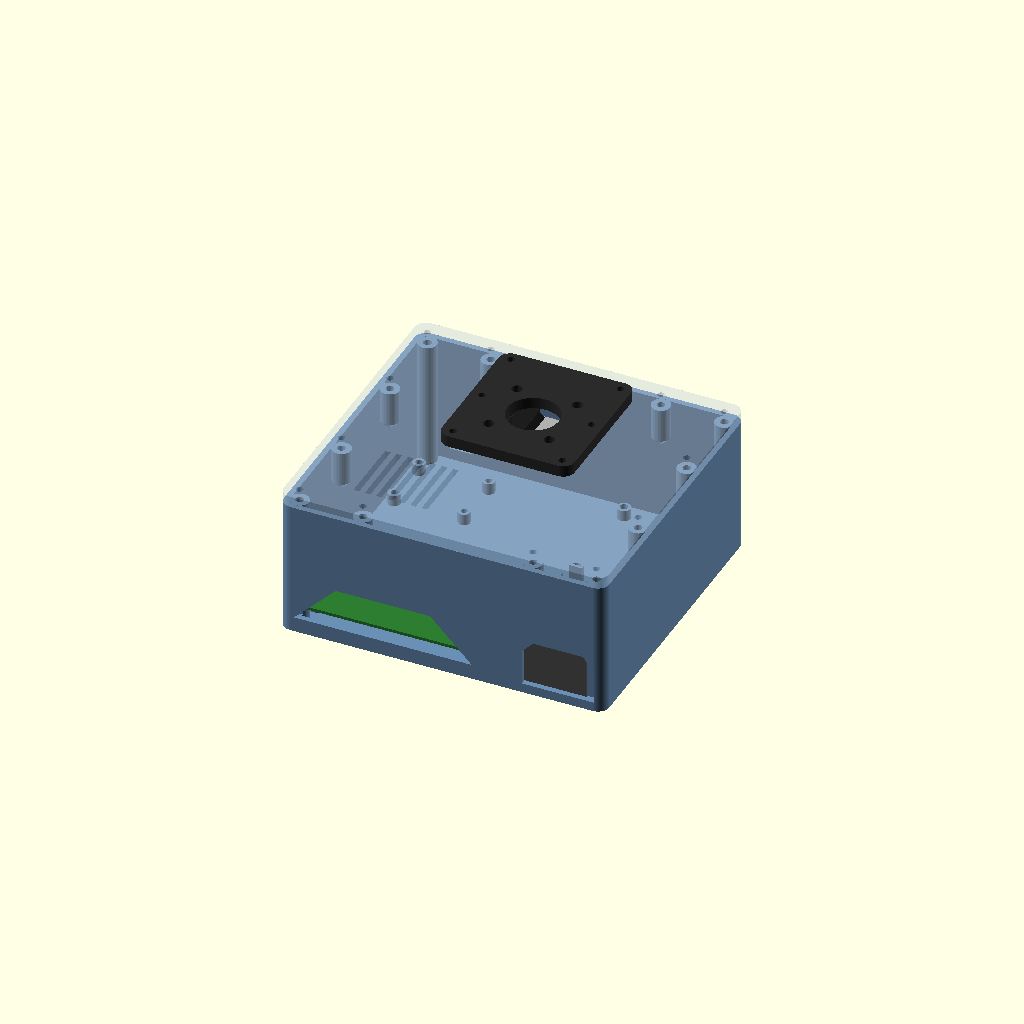
Cell 1: rendered with the file's own defaults.
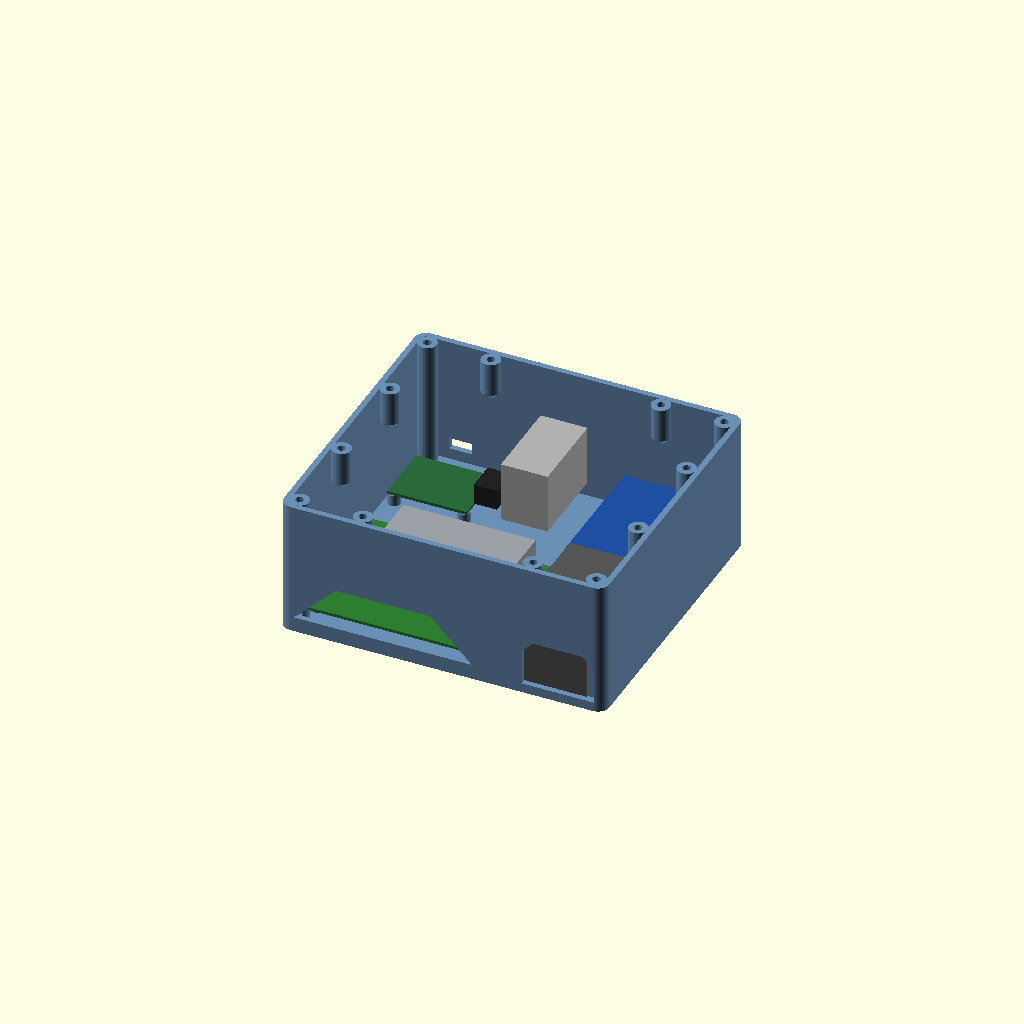
Cell 2: show_lid = false (everything else at default).
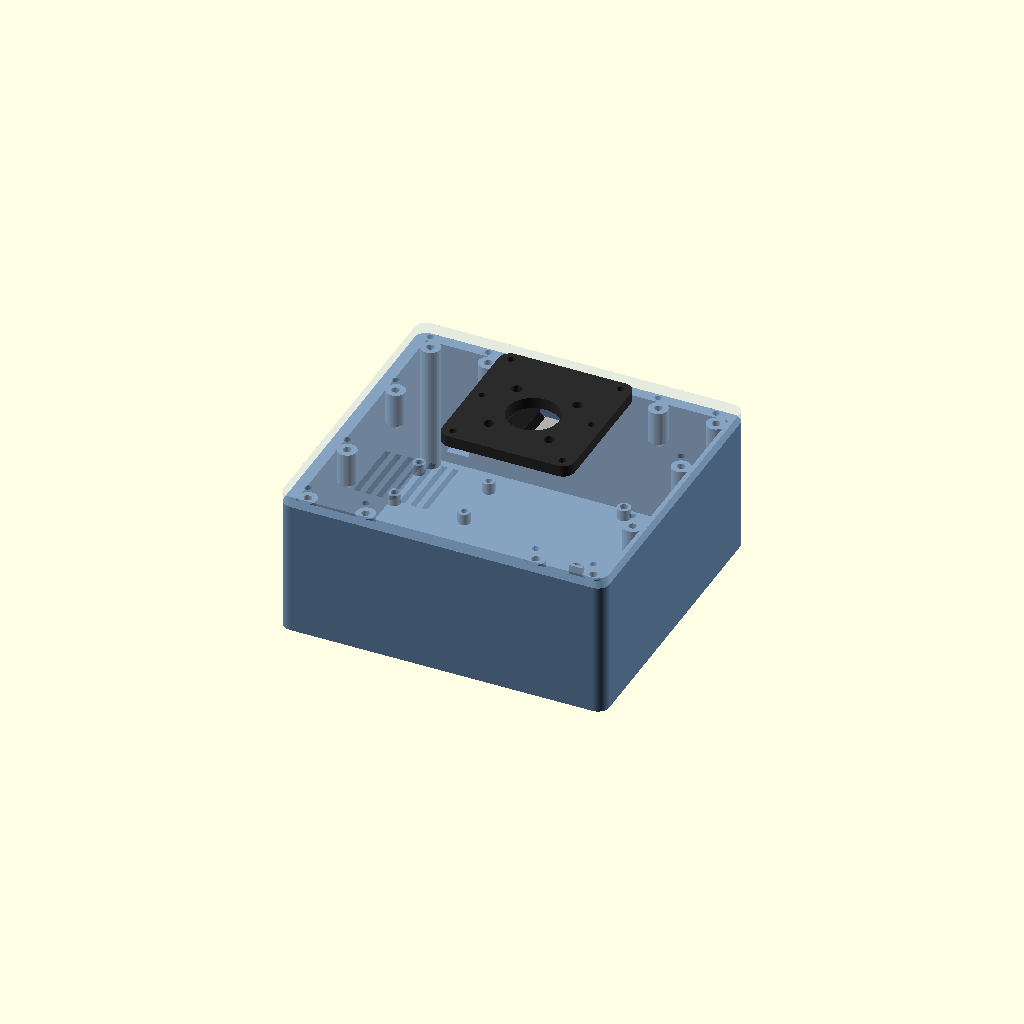
Cell 3: the same model with wt = 6.
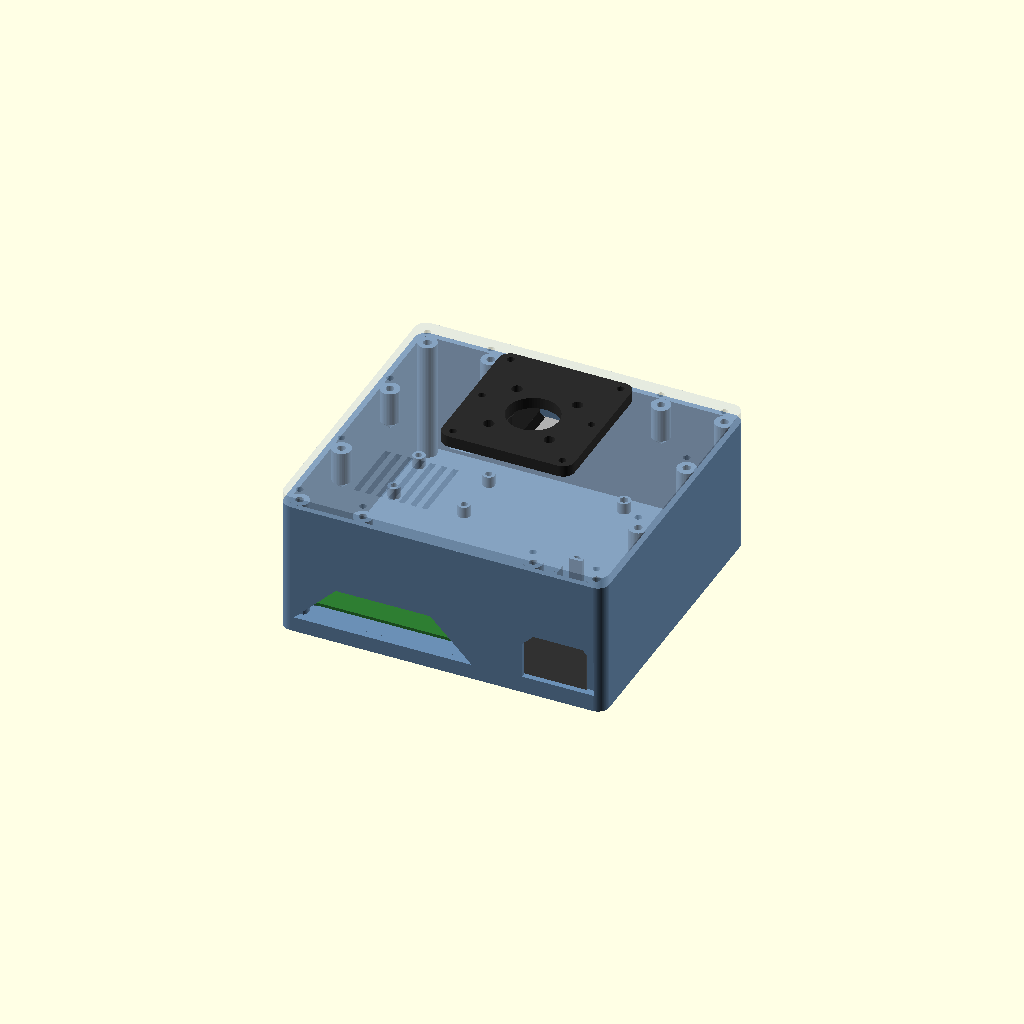
Cell 4 — fl set to 8, the other parameters unchanged.
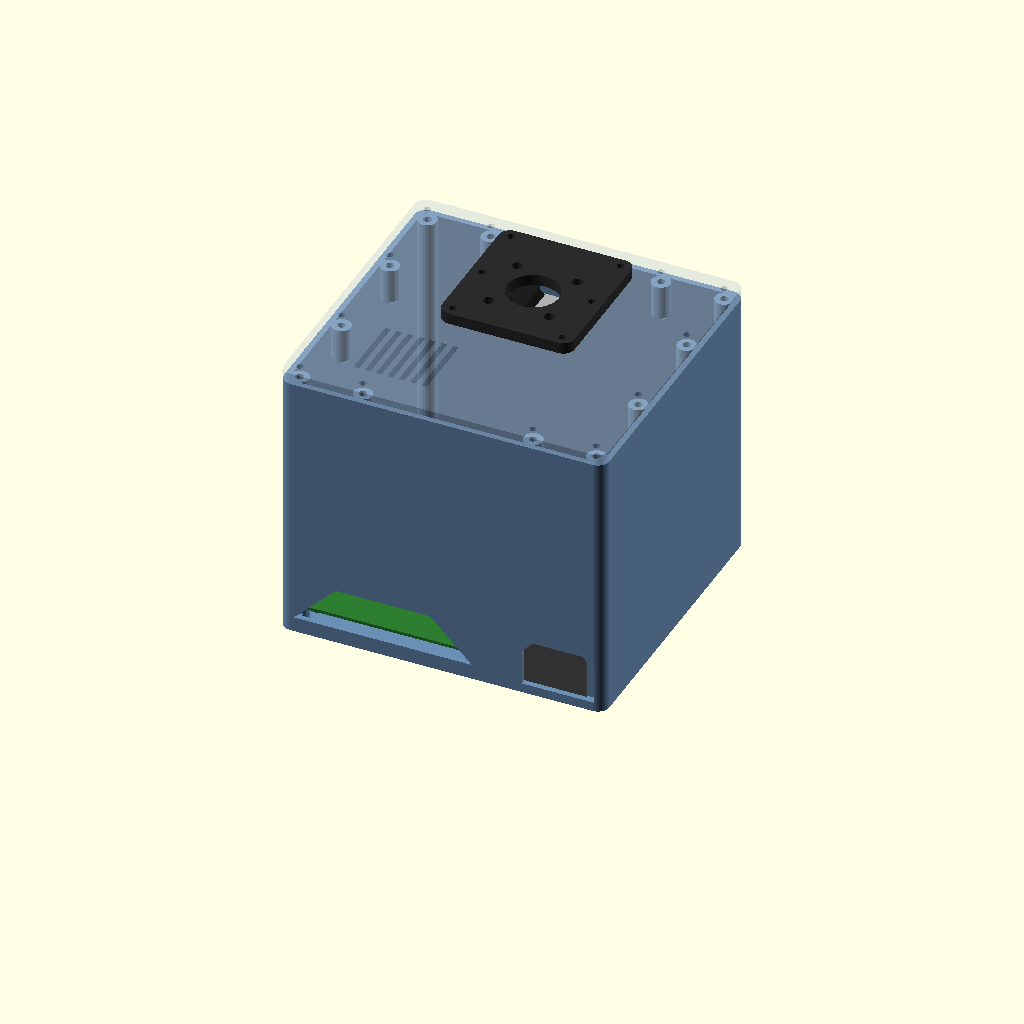
Cell 5: the same model with lid_z = 144.
One fixed orthographic camera (rotation 55°, 0°, 25°; colour scheme Cornfield) for every cell.
Source of the model, hardware/cad/parts/base_v2.scad:
// BASE v2 - the robot's base box: Orin NX carrier board (no case), the 65 W brick, the 19 -> 12 V buck and the
// Waveshare bus-servo adapter on the floor; a thick lid carries the pan stack. Replaces the stand's four legs.
//
//   TUB    floor + walls, open at the top. Standoffs (M3 inserts) for the Orin carrier (86 x 58 holes) and the buck,
//          M2.5 standoffs for the Waveshare adapter, brick cradle (rails + stops), lid posts (M3 inserts), port slot and
//          AC opening in the back wall, USB-C hole in the front wall, two antenna holes in the left wall, feet recesses.
//   LID    6 mm plate on the posts (12 x M3 from the top). Slot for the pan servo's sleeve, 6 x M3 nut traps (underside)
//          for the pan plate, vent slots over the Orin's fan.
//   PLATE  the stand's base() without its legs (top plate 70 x 76 + the sleeve hanging below), bolted to the lid by
//          6 x M3 through plate and lid into nuts. The pillow block, hub and turret go on top of it as before.
//
// Why 78 mm tall: the pan servo hangs ~58.6 mm under the plate (sleeve, hub, plugs) so it needs the full height, and
// it can't hang over the Orin, so the pan axis is moved forward to pan_y (the heavy parts sit at the back as counterweight).
//
// Frame: base centre X = Y = 0, Z = 0 at the underside of the floor; +Y = front, +X = the robot's right.
// part = "base_view" (default) | "base_tub" | "base_lid" | "base_plate"
include <servo_test_stand.scad>

part = "base_view";
base_legs = false;
show_lid = true;               // base_view: false to see inside from above

// ---- the box ----------------------------------------------------------------------------------------------------
bw = 172;  bd = 160;           // outside, X x Y
wt = 3;                        // wall
fl = 4;                        // floor
lid_z = 72;                    // lid's underside, from the floor's underside
lid_t = 6;
rr = 6;                        // outside corner radius
x_in = bw / 2 - wt;  y_in = bd / 2 - wt;     // interior half sizes: 83 x 77

// ---- pan stack --------------------------------------------------------------------------------------------------
pan_y = 24;                    // pan axis: forward of centre so the servo hangs in front of the Orin board
z_plate_top = lid_z + lid_t + plate_t;       // the pan plate's top face (the pillow block's underside)
slot_x = 19.5;  slot_y = [pan_y - 13.9, pan_y + 35.9];      // the sleeve (+ strap bosses) passes through the lid here
plate_bolts = [for (x = [-29, 29], y = [-29, 4, 37]) [x, pan_y + y]];   // plate -> lid, M3 + nut under the lid

// ---- Orin NX on its carrier (Seeed J401; same 86 x 58 holes as the dev kit) ------------------------------------------
orin_pcb = [100, 80, 1.6];
orin_c   = [-31, -34];         // PCB centre: back edge 3 mm off the back wall (ports overhang), 2 mm off the left wall
orin_h   = [86, 58];           // mounting holes
so_h     = 6;                  // standoff height (M3 insert from the top)
orin_pts = [for (sx = [-1, 1], sy = [-1, 1]) [orin_c[0] + sx * orin_h[0] / 2, orin_c[1] + sy * orin_h[1] / 2]];
port_slot = [94, 22];          // back wall: one slot over all the ports, 45 deg corners so it prints without support
port_z0   = 8;
ant_y     = [-60, -45];  ant_z = 22;         // antenna holes, left wall (positions to confirm on the real board)

// ---- 65 W brick (HP PPP009H), flat, AC end against the back wall -----------------------------------------------------
brick    = [45, 78, 28];
brick_x0 = 30;  brick_y0 = -76.5;
ac_w     = 38;  ac_h = 26;     // opening for the C5 plug; centre 9 mm off the brick's centre line (to confirm)
ac_x     = brick_x0 + brick[0] / 2 + 9;

// ---- buck (Seloky 66 x 36, holes 54 x 31 from l2_body.scad), long side front-back, right-front ---------------------
buck_board = [36, 66];  buck_holes = [31, 54];
buck_c   = [43, 41];
buck_h   = 6;
fuse_c   = [73, 30];  fuse_blk = [18, 40];   // fuse + terminal block, to the right of the buck (placeholder)

// ---- Waveshare bus-servo adapter (PCB 42 x 33, M2.5 holes 37 x 28; DC jack + screw terminal on the -x edge,
// USB-C on the -y edge, servo ports on +y). Turned 180 deg so the power side faces the buck and USB-C the front wall.
ad_pcb = [42, 33, 1.6];
ad_o   = [-80, 30];            // PCB corner
ad_pts = [for (x = [2.5, 39.5], y = [2.5, 30.5]) [ad_o[0] + x, ad_o[1] + y]];
ad_usb_x = ad_o[0] + 17;       // USB-C on the front wall (the STEP: 25 from the PCB's -x edge, so 17 after turning)

// ---- lid posts --------------------------------------------------------------------------------------------------
post_d = 10;
pp = 4.5;                      // post centre this far in from the wall's inner face (the post overlaps the wall by 0.5)
corner_pts = [for (sx = [-1, 1], sy = [-1, 1]) [sx * (x_in - pp), sy * (y_in - pp)]];
mid_pts = [[-(x_in - pp), -25], [-(x_in - pp), 30], [x_in - pp, -25], [x_in - pp, 30],
           [-45, y_in - pp], [45, y_in - pp], [-45, -(y_in - pp)], [45, -(y_in - pp)]];
lid_pts = concat(corner_pts, mid_pts);

module slab(w, d, r, h) linear_extrude(h) offset(r = r) square([w - 2 * r, d - 2 * r], center = true);
module xz_cut(pts, y0 = -76, len = 5) translate([0, y0, 0]) rotate([90, 0, 0]) linear_extrude(len) polygon(pts);
module standoff(p, d, h, ins) {
    translate([p[0], p[1], fl - 0.01]) cylinder(d = d, h = h + 0.01, $fn = 40);
}
module standoff_bore(p, h, ins) translate([p[0], p[1], fl + h - ins[1]]) cylinder(d = ins[0], h = ins[1] + 1, $fn = 24);

// ==== TUB ============================================================================================================
module tub() {
    difference() {
        union() {
            difference() {
                slab(bw, bd, rr, lid_z);
                translate([0, 0, fl]) slab(2 * x_in, 2 * y_in, rr - wt, lid_z);
            }
            for (p = corner_pts) translate([p[0], p[1], fl - 0.01]) cylinder(d = post_d, h = lid_z - fl + 0.01, $fn = 40);
            for (p = mid_pts) {                                  // corbels at the top of the walls, 45 deg underneath
                translate([p[0], p[1], lid_z - 18]) cylinder(d = post_d, h = 18, $fn = 40);
                translate([p[0], p[1], lid_z - 23]) cylinder(d1 = 0.01, d2 = post_d, h = 5, $fn = 40);
            }
            for (p = orin_pts) standoff(p, 8, so_h);
            for (p = ad_pts) standoff(p, 6.5, so_h);
            for (sx = [-1, 1], sy = [-1, 1]) standoff([buck_c[0] + sx * buck_holes[0] / 2, buck_c[1] + sy * buck_holes[1] / 2], 7, buck_h);
            for (y = [-14, 14]) standoff([fuse_c[0], fuse_c[1] + y], 7, buck_h);
            for (x = [brick_x0 - 1 - 1.6, brick_x0 + brick[0] + 1])                 // brick: side rails ...
                translate([x, brick_y0 + 2, fl - 0.01]) cube([1.6, brick[1] - 8, 14]);
            for (x = [brick_x0 - 1, brick_x0 + brick[0] - 6])                        // ... and front stops (DC cable between)
                translate([x, brick_y0 + brick[1] + 1, fl - 0.01]) cube([7, 1.6, 14]);
        }
        for (p = orin_pts) standoff_bore(p, so_h, insert_m3);
        for (p = ad_pts) standoff_bore(p, so_h, insert_m25);
        for (sx = [-1, 1], sy = [-1, 1]) standoff_bore([buck_c[0] + sx * buck_holes[0] / 2, buck_c[1] + sy * buck_holes[1] / 2], buck_h, insert_m3);
        for (y = [-14, 14]) standoff_bore([fuse_c[0], fuse_c[1] + y], buck_h, insert_m3);
        for (p = lid_pts) translate([p[0], p[1], lid_z - insert_m3[1]]) cylinder(d = insert_m3[0], h = insert_m3[1] + 1, $fn = 24);
        // back wall: port slot (trapezoid) and the AC opening (chamfered top)
        x0 = orin_c[0] - port_slot[0] / 2;  x1 = orin_c[0] + port_slot[0] / 2;
        xz_cut([[x0, port_z0], [x1, port_z0], [x1 - port_slot[1], port_z0 + port_slot[1]], [x0 + port_slot[1], port_z0 + port_slot[1]]], -y_in + 1);
        xz_cut([[ac_x - ac_w / 2, fl + 1], [ac_x + ac_w / 2, fl + 1], [ac_x + ac_w / 2, fl + ac_h - 6], [ac_x + ac_w / 2 - 6, fl + ac_h],
                [ac_x - ac_w / 2 + 6, fl + ac_h], [ac_x - ac_w / 2, fl + ac_h - 6]], -y_in + 1);
        for (y = ant_y) translate([-bw / 2 - 1, y, ant_z]) rotate([0, 90, 0]) cylinder(d = 6.6 + cal_hole, h = wt + 2, $fn = 32);
        translate([ad_usb_x - 6, y_in - 1, 10]) cube([12, wt + 2, 6]);                      // USB-C
        for (x = [-1, 1] * (bw / 2 - 18), y = [-1, 1] * (bd / 2 - 18)) translate([x, y, -0.01]) cylinder(d = 12, h = 1.5, $fn = 40);   // feet
    }
}

// ==== LID ============================================================================================================
module lid() {
    difference() {
        translate([0, 0, lid_z]) slab(bw, bd, rr, lid_t);
        for (p = lid_pts) translate([p[0], p[1], lid_z - 1]) cylinder(d = 3.4 + cal_hole, h = lid_t + 2, $fn = 24);
        translate([-slot_x, slot_y[0], lid_z - 1]) cube([2 * slot_x, slot_y[1] - slot_y[0], lid_t + 2]);
        for (q = plate_bolts) {
            translate([q[0], q[1], lid_z - 1]) cylinder(d = 3.4 + cal_hole, h = lid_t + 2, $fn = 24);
            translate([q[0], q[1], lid_z - 0.01]) cylinder(d = 6.9 + cal_hole, h = 2.8, $fn = 6);     // M3 nut, from underneath
        }
        for (i = [0 : 6]) translate([orin_c[0] - 24 + i * 6, orin_c[1] - 28, lid_z - 1]) cube([3, 36, lid_t + 2]);   // vents over the fan
    }
}

// ==== PAN PLATE (the stand's base() without legs, hung on the lid) ============================================================
module pan_plate() difference() {
    base();
    for (q = plate_bolts) translate([q[0], q[1] - pan_y, -plate_t - 1]) cylinder(d = 3.4 + cal_hole, h = plate_t + 2, $fn = 24);
}

// ==== ghosts (not printed) ===========================================================================================
module ghosts() {
    color("#2e7d32") translate([orin_c[0] - orin_pcb[0] / 2, orin_c[1] - orin_pcb[1] / 2, fl + so_h]) cube(orin_pcb);
    color("#9aa0a6") translate([orin_c[0] + 10 - 35, orin_c[1] + 6 - 25, fl + so_h + orin_pcb[2]]) cube([70, 50, 20]);
    color("#555") translate([brick_x0, brick_y0, fl]) cube(brick);
    color("#1f4f9f") translate([buck_c[0] - buck_board[0] / 2, buck_c[1] - buck_board[1] / 2, fl + buck_h]) cube([buck_board[0], buck_board[1], 14]);
    color("#00897b") translate([fuse_c[0] - fuse_blk[0] / 2, fuse_c[1] - fuse_blk[1] / 2, fl + buck_h]) cube([fuse_blk[0], fuse_blk[1], 12]);
    color("#2a6a3a") translate([ad_o[0], ad_o[1], fl + so_h]) cube(ad_pcb);
    color("#222") translate([ad_o[0] + ad_pcb[0], ad_o[1] + 8, fl + so_h + ad_pcb[2]]) cube([12.3, 16, 11]);
    color("#b0b0b0") translate([-srv[1] / 2, pan_y - srv_sh, z_plate_top + z_case_bot]) cube([srv[1], srv[0], srv[2]]);     // the pan servo
}

if (part == "base_view") {
    color("#6b8fb5") tub();
    if (show_lid) color("#b5c4d6", 0.35) lid();
    if (show_lid) color("#2b2b2b") translate([0, pan_y, z_plate_top]) pan_plate();
    ghosts();
    echo(str("base ", bw, " x ", bd, " x ", lid_z + lid_t, "; pan axis (0, ", pan_y, "); servo bottom at z ", z_plate_top + z_case_bot,
             " (floor top ", fl, "); plugs room ", z_plate_top + z_case_bot - fl));
}
if (part == "base_tub")   tub();
if (part == "base_lid")   translate([0, 0, lid_z + lid_t]) rotate([180, 0, 0]) lid();
if (part == "base_plate") rotate([180, 0, 0]) pan_plate();
Customizer parameters (derived from the source; name, type, default, range or options):
part: string, default "base_view"
base_legs: bool, default false
show_lid: bool, default true
wt: number, default 3
fl: number, default 4
lid_z: number, default 72
lid_t: number, default 6
rr: number, default 6
pan_y: number, default 24
orin_pcb: vector, default [100, 80, 1.6]
orin_c: vector, default [-31, -34]
orin_h: vector, default [86, 58]
so_h: number, default 6
port_slot: vector, default [94, 22]
port_z0: number, default 8
brick: vector, default [45, 78, 28]
buck_c: vector, default [43, 41]
buck_h: number, default 6
ad_pcb: vector, default [42, 33, 1.6]
ad_o: vector, default [-80, 30]
post_d: number, default 10
pp: number, default 4.5
